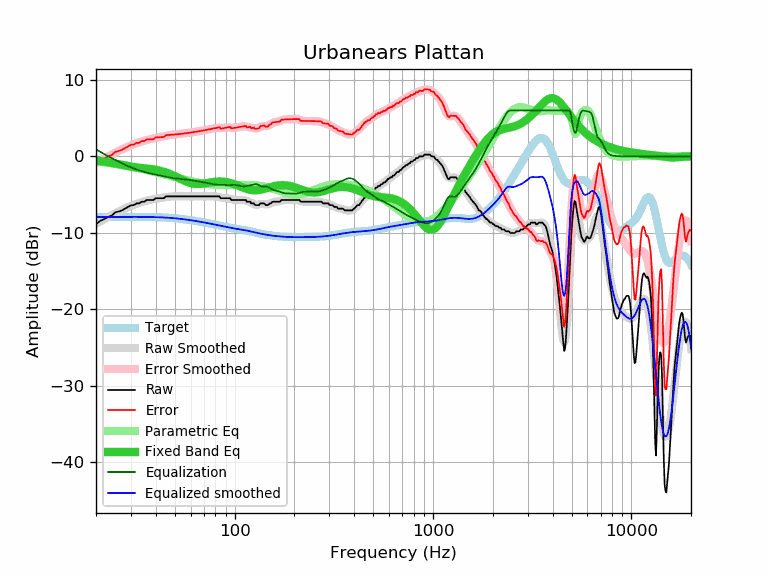

The table this chart was drawn from, first rows:
frequency, raw, error, smoothed, error_smoothed, equalization, parametric_eq, equalized_raw, equalized_smoothed, target
20, -8.89, -0.97, -8.83, -0.90, 0.90, -0.53, -7.99, -7.92, -7.92
21, -8.43, -0.51, -8.51, -0.59, 0.59, -0.60, -7.84, -7.92, -7.92
22, -8.21, -0.29, -8.22, -0.30, 0.30, -0.68, -7.91, -7.92, -7.92
23, -7.93, -0.01, -7.94, -0.02, 0.02, -0.76, -7.91, -7.92, -7.92
24, -7.75, 0.17, -7.68, 0.24, -0.24, -0.85, -7.99, -7.91, -7.92
25, -7.33, 0.58, -7.44, 0.48, -0.48, -0.94, -7.81, -7.91, -7.91
26, -7.21, 0.70, -7.21, 0.70, -0.70, -1.03, -7.91, -7.91, -7.91
27, -7.07, 0.84, -7.00, 0.91, -0.91, -1.12, -7.98, -7.91, -7.91
28, -6.84, 1.07, -6.81, 1.10, -1.10, -1.20, -7.94, -7.91, -7.91
29, -6.61, 1.30, -6.63, 1.28, -1.28, -1.28, -7.89, -7.91, -7.91
30, -6.40, 1.51, -6.47, 1.44, -1.44, -1.35, -7.84, -7.91, -7.91
31, -6.38, 1.53, -6.33, 1.58, -1.58, -1.40, -7.96, -7.91, -7.91
32, -6.15, 1.76, -6.19, 1.72, -1.72, -1.45, -7.87, -7.91, -7.91
33, -6.15, 1.76, -6.08, 1.84, -1.84, -1.49, -7.99, -7.91, -7.91
34, -5.93, 1.99, -5.97, 1.95, -1.95, -1.52, -7.88, -7.92, -7.92
35, -5.93, 1.99, -5.88, 2.04, -2.04, -1.56, -7.97, -7.92, -7.92
36, -5.71, 2.21, -5.80, 2.13, -2.13, -1.59, -7.84, -7.92, -7.92
37, -5.70, 2.23, -5.72, 2.20, -2.20, -1.62, -7.90, -7.93, -7.93
38, -5.70, 2.23, -5.66, 2.27, -2.27, -1.66, -7.97, -7.93, -7.93
39, -5.70, 2.24, -5.60, 2.34, -2.34, -1.71, -8.04, -7.94, -7.94
40, -5.47, 2.48, -5.55, 2.40, -2.40, -1.76, -7.87, -7.95, -7.95
41, -5.47, 2.49, -5.50, 2.46, -2.46, -1.81, -7.93, -7.96, -7.96
42, -5.47, 2.50, -5.45, 2.51, -2.51, -1.88, -7.98, -7.97, -7.97
43, -5.47, 2.51, -5.41, 2.57, -2.57, -1.95, -8.04, -7.98, -7.98
44, -5.47, 2.52, -5.36, 2.63, -2.63, -2.03, -8.10, -7.99, -7.99
45, -5.24, 2.77, -5.33, 2.68, -2.68, -2.11, -7.92, -8.01, -8.01
46, -5.24, 2.78, -5.29, 2.73, -2.73, -2.20, -7.97, -8.02, -8.02
47, -5.24, 2.80, -5.26, 2.78, -2.78, -2.29, -8.02, -8.04, -8.04
48, -5.24, 2.82, -5.25, 2.81, -2.81, -2.39, -8.05, -8.06, -8.06
49, -5.24, 2.84, -5.23, 2.84, -2.84, -2.50, -8.08, -8.08, -8.08
50, -5.24, 2.86, -5.23, 2.87, -2.87, -2.60, -8.11, -8.10, -8.10
51, -5.24, 2.88, -5.23, 2.89, -2.89, -2.71, -8.13, -8.12, -8.12
52, -5.24, 2.90, -5.23, 2.91, -2.91, -2.81, -8.15, -8.14, -8.14
53, -5.24, 2.92, -5.23, 2.93, -2.93, -2.92, -8.17, -8.16, -8.16
54, -5.24, 2.95, -5.24, 2.95, -2.95, -3.02, -8.19, -8.19, -8.19
55, -5.24, 2.97, -5.24, 2.97, -2.97, -3.12, -8.21, -8.21, -8.21
56, -5.24, 3.00, -5.24, 3.00, -3.00, -3.21, -8.24, -8.24, -8.24
57, -5.24, 3.02, -5.24, 3.02, -3.02, -3.29, -8.26, -8.26, -8.26
58, -5.24, 3.05, -5.24, 3.05, -3.05, -3.37, -8.29, -8.29, -8.29
59, -5.24, 3.08, -5.24, 3.08, -3.08, -3.43, -8.32, -8.32, -8.32
60, -5.24, 3.11, -5.24, 3.11, -3.11, -3.49, -8.35, -8.35, -8.35
61, -5.24, 3.14, -5.24, 3.13, -3.13, -3.53, -8.37, -8.37, -8.38
62, -5.24, 3.16, -5.24, 3.16, -3.16, -3.57, -8.40, -8.40, -8.40
63, -5.24, 3.19, -5.24, 3.19, -3.19, -3.59, -8.43, -8.43, -8.43
64, -5.24, 3.22, -5.24, 3.22, -3.22, -3.61, -8.46, -8.46, -8.46
65, -5.24, 3.25, -5.24, 3.25, -3.25, -3.61, -8.49, -8.49, -8.49
66, -5.24, 3.28, -5.24, 3.28, -3.28, -3.61, -8.52, -8.52, -8.52
67, -5.24, 3.31, -5.24, 3.31, -3.31, -3.60, -8.55, -8.55, -8.55
68, -5.24, 3.34, -5.24, 3.34, -3.34, -3.59, -8.58, -8.58, -8.58
69, -5.24, 3.37, -5.24, 3.37, -3.37, -3.57, -8.61, -8.61, -8.61
70, -5.24, 3.40, -5.24, 3.40, -3.40, -3.55, -8.64, -8.64, -8.64
71, -5.24, 3.43, -5.24, 3.43, -3.43, -3.52, -8.67, -8.67, -8.67
72, -5.24, 3.46, -5.24, 3.46, -3.46, -3.50, -8.70, -8.70, -8.70
73, -5.24, 3.49, -5.24, 3.49, -3.49, -3.47, -8.73, -8.73, -8.73
74, -5.24, 3.52, -5.24, 3.52, -3.52, -3.44, -8.76, -8.76, -8.76
75, -5.24, 3.55, -5.24, 3.55, -3.55, -3.42, -8.79, -8.79, -8.79
76, -5.24, 3.58, -5.23, 3.58, -3.58, -3.39, -8.82, -8.82, -8.82
77, -5.24, 3.61, -5.23, 3.62, -3.62, -3.37, -8.86, -8.85, -8.85
78, -5.24, 3.64, -5.23, 3.65, -3.65, -3.35, -8.89, -8.88, -8.88
79, -5.24, 3.66, -5.23, 3.67, -3.67, -3.33, -8.91, -8.90, -8.90
... 553 more rows
